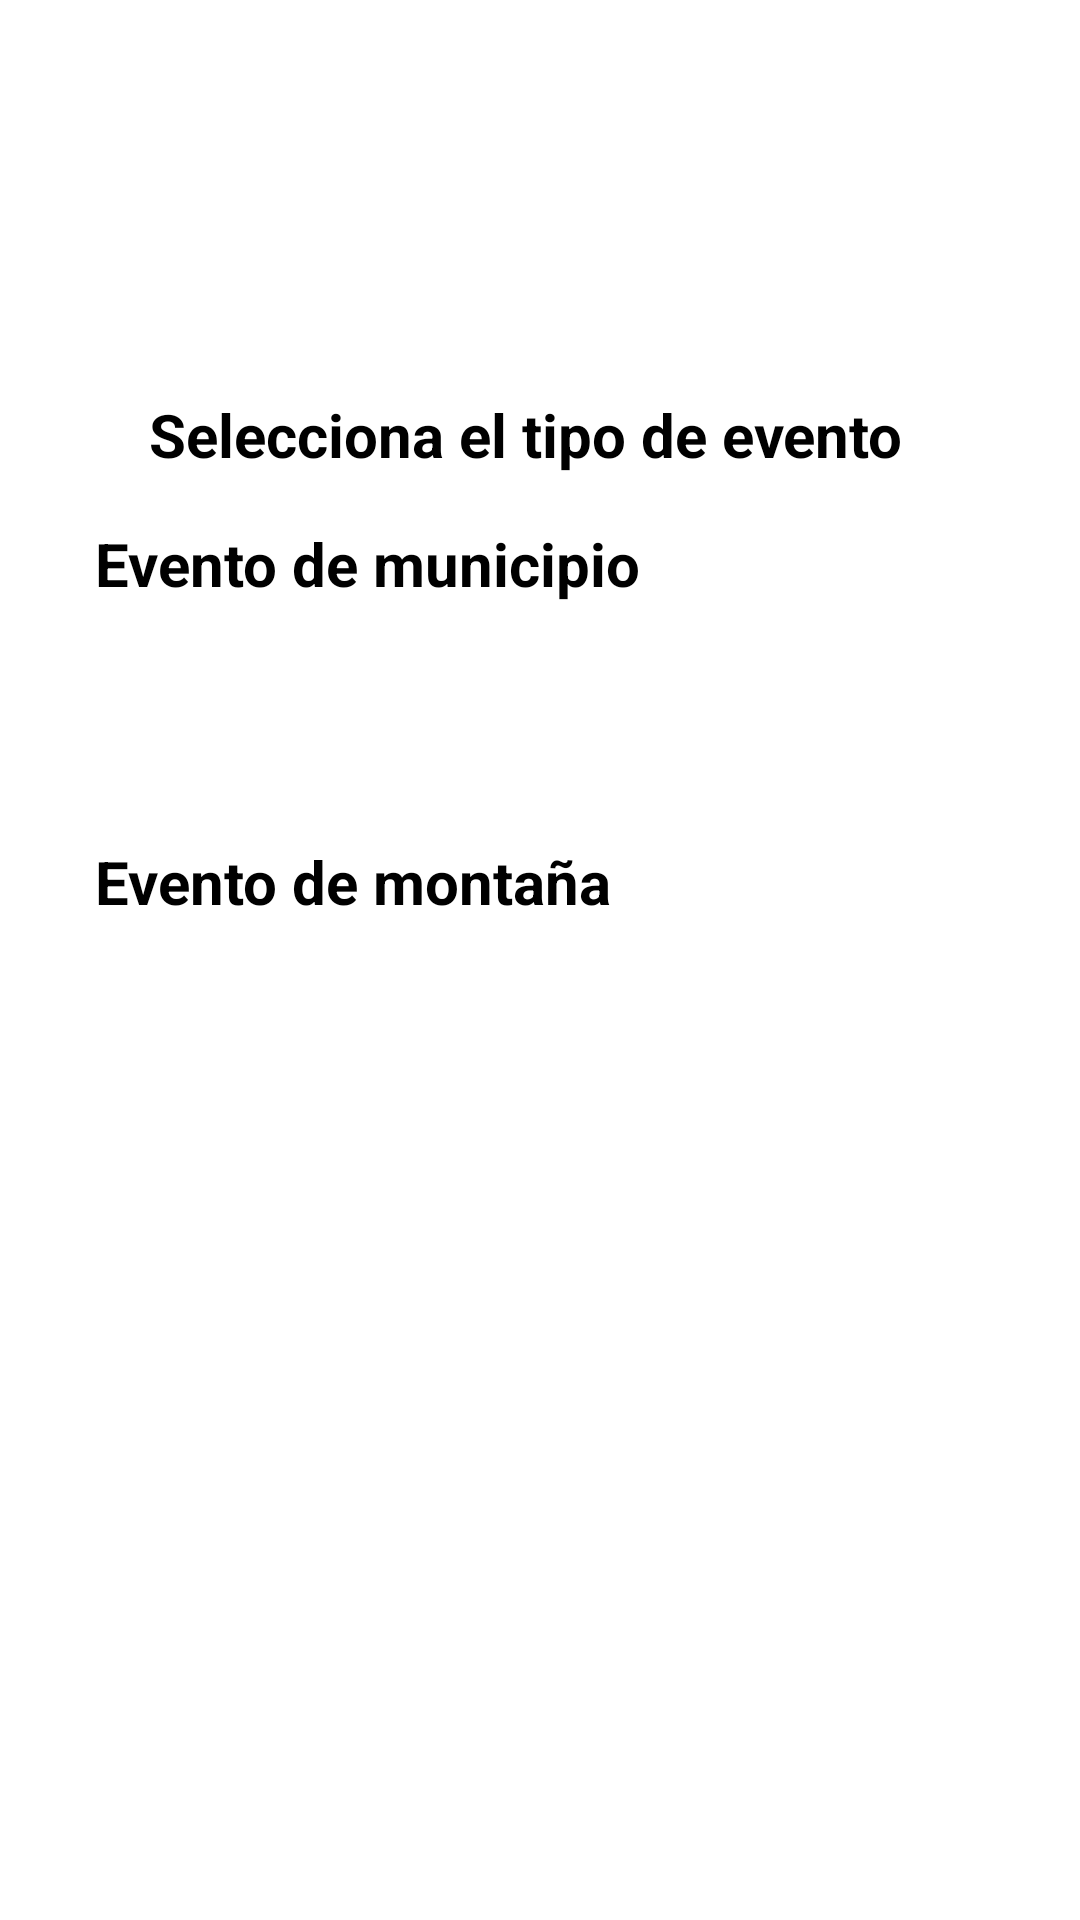

Produce the Android XML layout that renders to this screen, including the resource entries it uses.
<!-- AndroidManifest.xml: activity theme Theme.Proyecto.NoActionBar -->
<!-- res/layout/fragment_crear_evento.xml -->
<?xml version="1.0" encoding="utf-8"?>
<androidx.constraintlayout.widget.ConstraintLayout xmlns:android="http://schemas.android.com/apk/res/android"
    xmlns:app="http://schemas.android.com/apk/res-auto"
    xmlns:tools="http://schemas.android.com/tools"
    android:id="@+id/LayoutCrearEvento"
    android:layout_width="match_parent"
    android:layout_height="match_parent"
    tools:context=".ui.Eventos.CrearEvento">

    <TextView
        android:id="@+id/EtiquetaCrear"
        android:layout_width="wrap_content"
        android:layout_height="wrap_content"
        android:text="@string/n_crear_evento"
        android:textSize="20sp"
        android:textStyle="bold"
        app:layout_constraintBottom_toBottomOf="parent"
        app:layout_constraintEnd_toEndOf="parent"
        app:layout_constraintHorizontal_bias="0.458"
        app:layout_constraintStart_toStartOf="parent"
        app:layout_constraintTop_toTopOf="parent"
        app:layout_constraintVertical_bias="0.214" />

    <Button
        android:id="@+id/CrearMunicipio"
        android:layout_width="291dp"
        android:layout_height="94dp"
        android:layout_marginTop="16dp"
        android:backgroundTint="@color/verde_Osc"
        android:text="@string/n_opcion_municipio"
        android:textSize="20sp"
        android:textStyle="bold"
        app:cornerRadius="12dp"
        app:layout_constraintEnd_toEndOf="@+id/EtiquetaCrear"
        app:layout_constraintHorizontal_bias="0.457"
        app:layout_constraintStart_toStartOf="@+id/EtiquetaCrear"
        app:layout_constraintTop_toBottomOf="@+id/EtiquetaCrear" />

    <Button
        android:id="@+id/CrearMontana"
        android:layout_width="290dp"
        android:layout_height="89dp"
        android:layout_marginTop="12dp"
        android:backgroundTint="@color/verde"
        android:text="@string/n_opcion_montana"
        android:textSize="20sp"
        android:textStyle="bold"
        app:cornerRadius="12dp"
        app:layout_constraintEnd_toEndOf="@+id/CrearMunicipio"
        app:layout_constraintHorizontal_bias="0.0"
        app:layout_constraintStart_toStartOf="@+id/CrearMunicipio"
        app:layout_constraintTop_toBottomOf="@+id/CrearMunicipio" />

</androidx.constraintlayout.widget.ConstraintLayout>
<!-- resources referenced by this layout -->
<resources>
  <color name="verde">#52D0C0</color>
  <color name="verde_Osc">#3A9388</color>
  <string name="n_crear_evento">Selecciona el tipo de evento</string>
  <string name="n_opcion_montana">Evento de montaña</string>
  <string name="n_opcion_municipio">Evento de municipio</string>
</resources>
